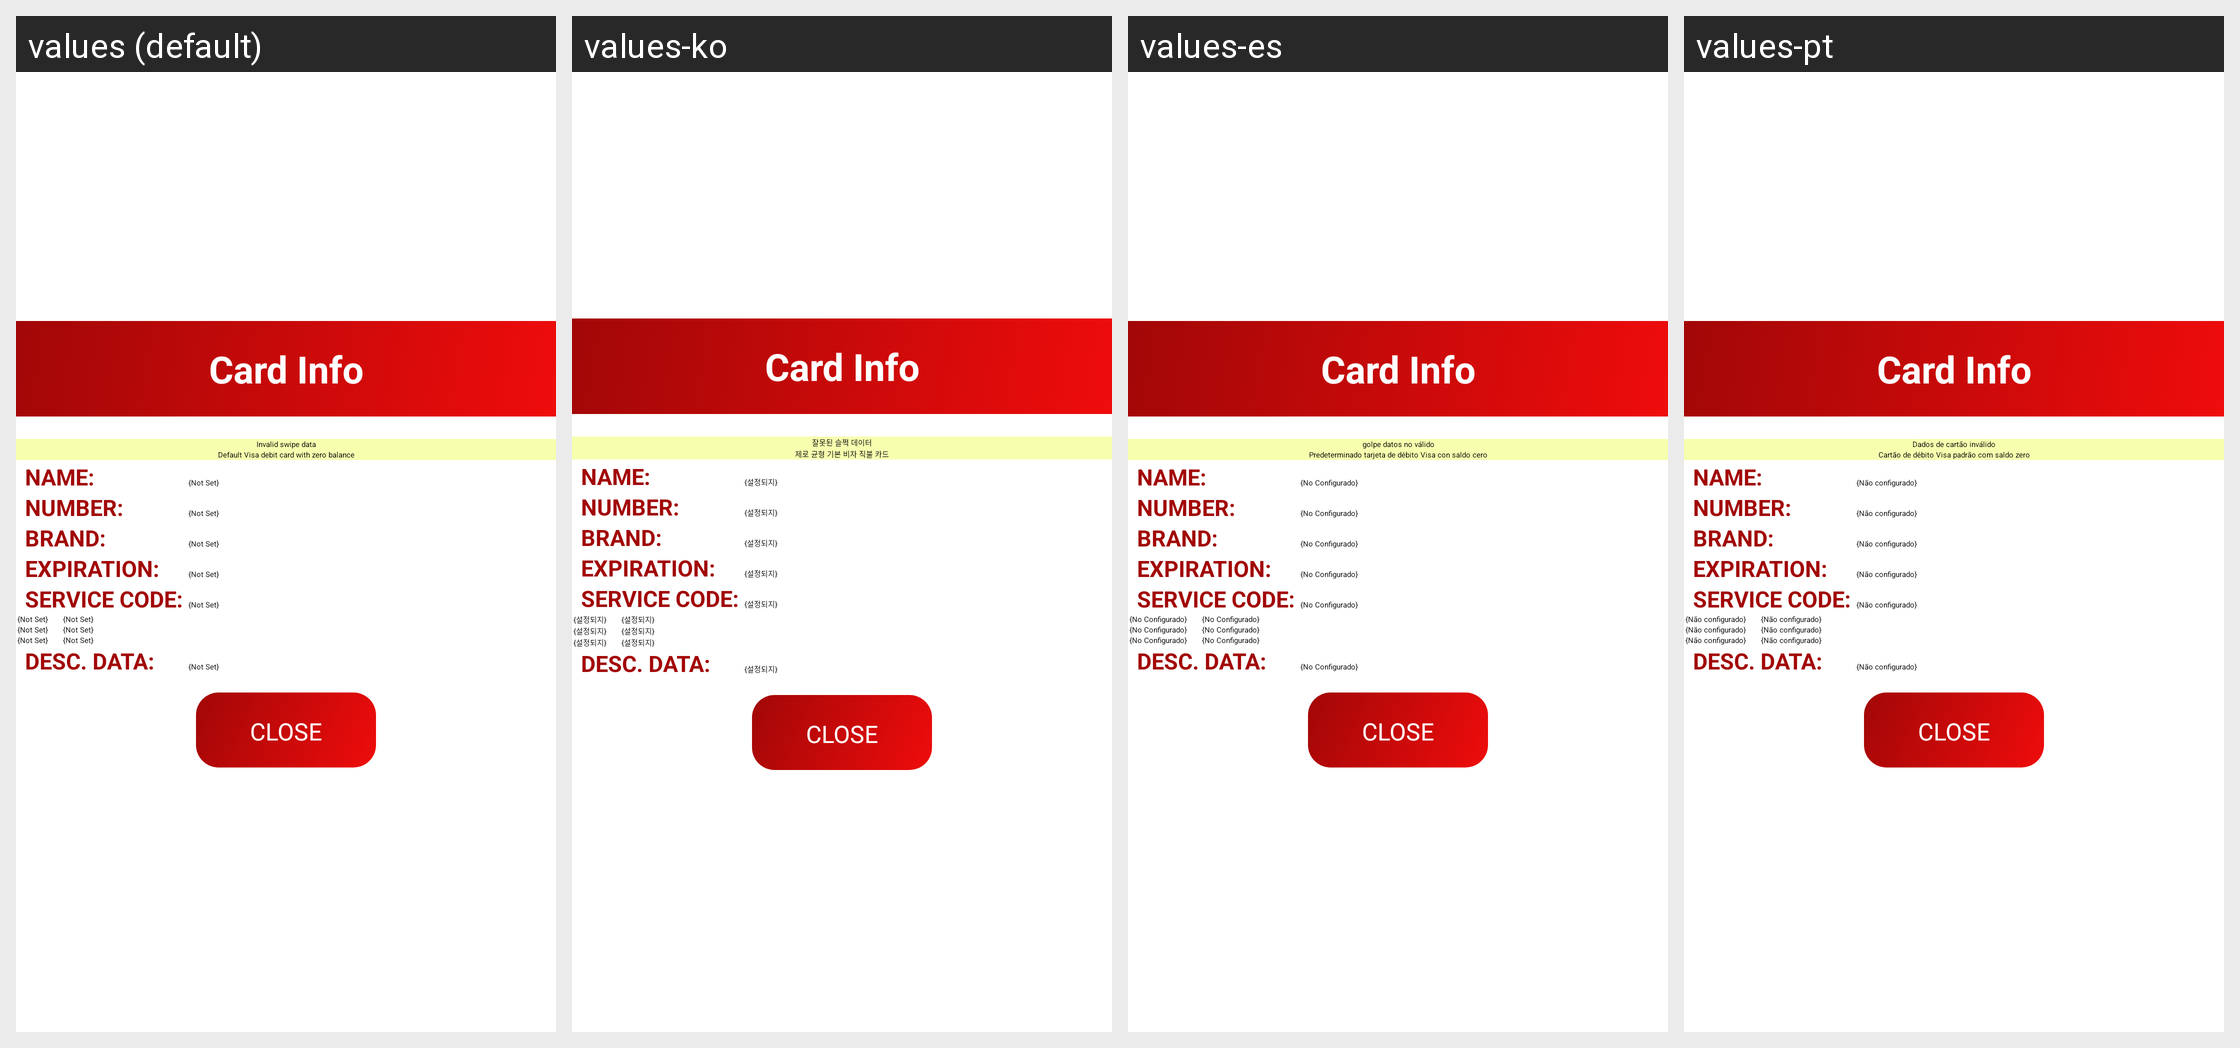

Strings drawn on this Android screen and how each of the app's shown locales translates them:
Android screen res/layout/card_info_dialog.xml rendered under 4 locales, left to right: values (default), values-ko, values-es, values-pt. Device: Nexus 5 (rendered at 1080×1920; each locale shown at half size, 540×960, under a caption strip naming it); theme AppTheme.NoActionBar.
Other locales in the repository, not shown: values-de, values-fr, values-ja, values-ru, values-zh.
Strings drawn on this screen, with the default value and each locale's value (text and hints the layout hard-codes, and strings that could not be matched under every locale, appear in the picture but are not listed):

warning_invalid_card
  values: Invalid swipe data
  values-ko: 잘못된 슬쩍 데이터
  values-es: golpe datos no válido
  values-pt: Dados de cartão inválido

warning_default_card
  values: Default Visa debit card with zero balance
  values-ko: 제로 균형 기본 비자 직불 카드
  values-es: Predeterminado tarjeta de débito Visa con saldo cero
  values-pt: Cartão de débito Visa padrão com saldo zero

unset_value
  values: {Not Set}
  values-ko: {설정되지}
  values-es: {No Configurado}
  values-pt: {Não configurado}
